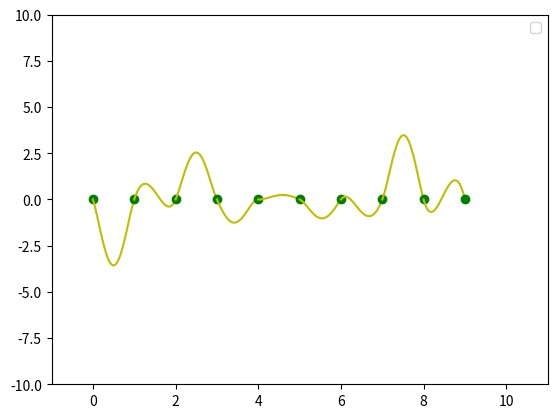

This chart was generated by the following Python code:
from math import floor
import random
import matplotlib.pyplot as plt

incrementVal = 0.01
numberOfPoints = 10
slopeIncrement = 1
seed = 1
amplitude = 10

random.seed(seed)

randomNums = [random.uniform(-1 * amplitude, amplitude) for i in range(numberOfPoints)]
#randomNums = [-0.8472978654485066, 0.9000528285750311, -0.4328894189757624, -0.0055113986838357665, -0.26868175295082874, -0.653747737881957, 0.6808501634140589, -0.2247107373599725, 0.6025352129131027, 0.4042941557771631, -0.18551517480776702]
#print(randomNums)

def smootherstep(t: int) -> float:
    if t == 0:
        return 0
    elif t == 1:
        return 1
    else:
        return -2*t**3 + 3*t**2

def getEquationOfLine(slope: int) -> callable:
    def equation(x0:int, x1:int) -> int:
        return slope * (x1-x0) + 0
    
    return equation

def getInterpolatedVal(equation: int, x: float, increment: float,  adjustment: float) -> float:
    lastLineY = randomNumsLine[equation-1](x-slopeIncrement, x+increment)
    currentLineY = randomNumsLine[equation](x, x+increment)
        
    interpolatedVal = lastLineY * adjustment + currentLineY * (1-adjustment)
    
    return interpolatedVal

randomNumsLine = list(map(getEquationOfLine, randomNums))


randomSlopeX = []
randomSlopeY = []
for i in range(len(randomNums)):
    distanceFromLeftPoint = 0
    
    x = i * slopeIncrement
    
    randomSlopeX.append(x)
    randomSlopeY.append(0)

    for _ in range(int(1/incrementVal)):
        posVal = randomNumsLine[i](x, x+distanceFromLeftPoint)
        randomSlopeX.append(x+distanceFromLeftPoint)
        randomSlopeY.append(posVal)
        
        negVal = randomNumsLine[i](x, x-distanceFromLeftPoint)
        randomSlopeX.append(x-distanceFromLeftPoint)
        randomSlopeY.append(negVal)
        
        distanceFromLeftPoint += incrementVal
        
    #plt.plot(randomSlopeX, randomSlopeY, 'b')
    
    randomSlopeX.clear()
    randomSlopeY.clear()
    
    
for i in range(len(randomNums)):
    x = i * slopeIncrement
    
    if i == 0:
        plt.plot(x, 0, 'go')
        continue
    
    xVals, interpolatedY = [], []
    smoothersteppedX, smoothersteppedY = [], []
    
    increment = -1 * slopeIncrement
    for _ in range(floor(slopeIncrement/incrementVal)+1):
        interpolatedVal = getInterpolatedVal(i, x, increment, abs(increment/slopeIncrement))

        xVals.append(x+increment)
        interpolatedY.append(interpolatedVal)
        
        # ------
        
        smootherstepped = smootherstep(abs(increment/slopeIncrement))
        
        smootherstepInterpolated = getInterpolatedVal(i, x, increment, smootherstepped)
        
        smoothersteppedX.append(x+increment)
        smoothersteppedY.append(smootherstepInterpolated)
        
        # ------
        
        increment += incrementVal
        
    #plt.plot(xVals, interpolatedY, 'r')
    plt.plot(smoothersteppedX, smoothersteppedY, 'y')
        
    plt.plot(x, 0, 'go')
        

plt.legend()
plt.xlim(-1, numberOfPoints*slopeIncrement+1)
plt.ylim(-1 * amplitude, amplitude)
plt.show()




